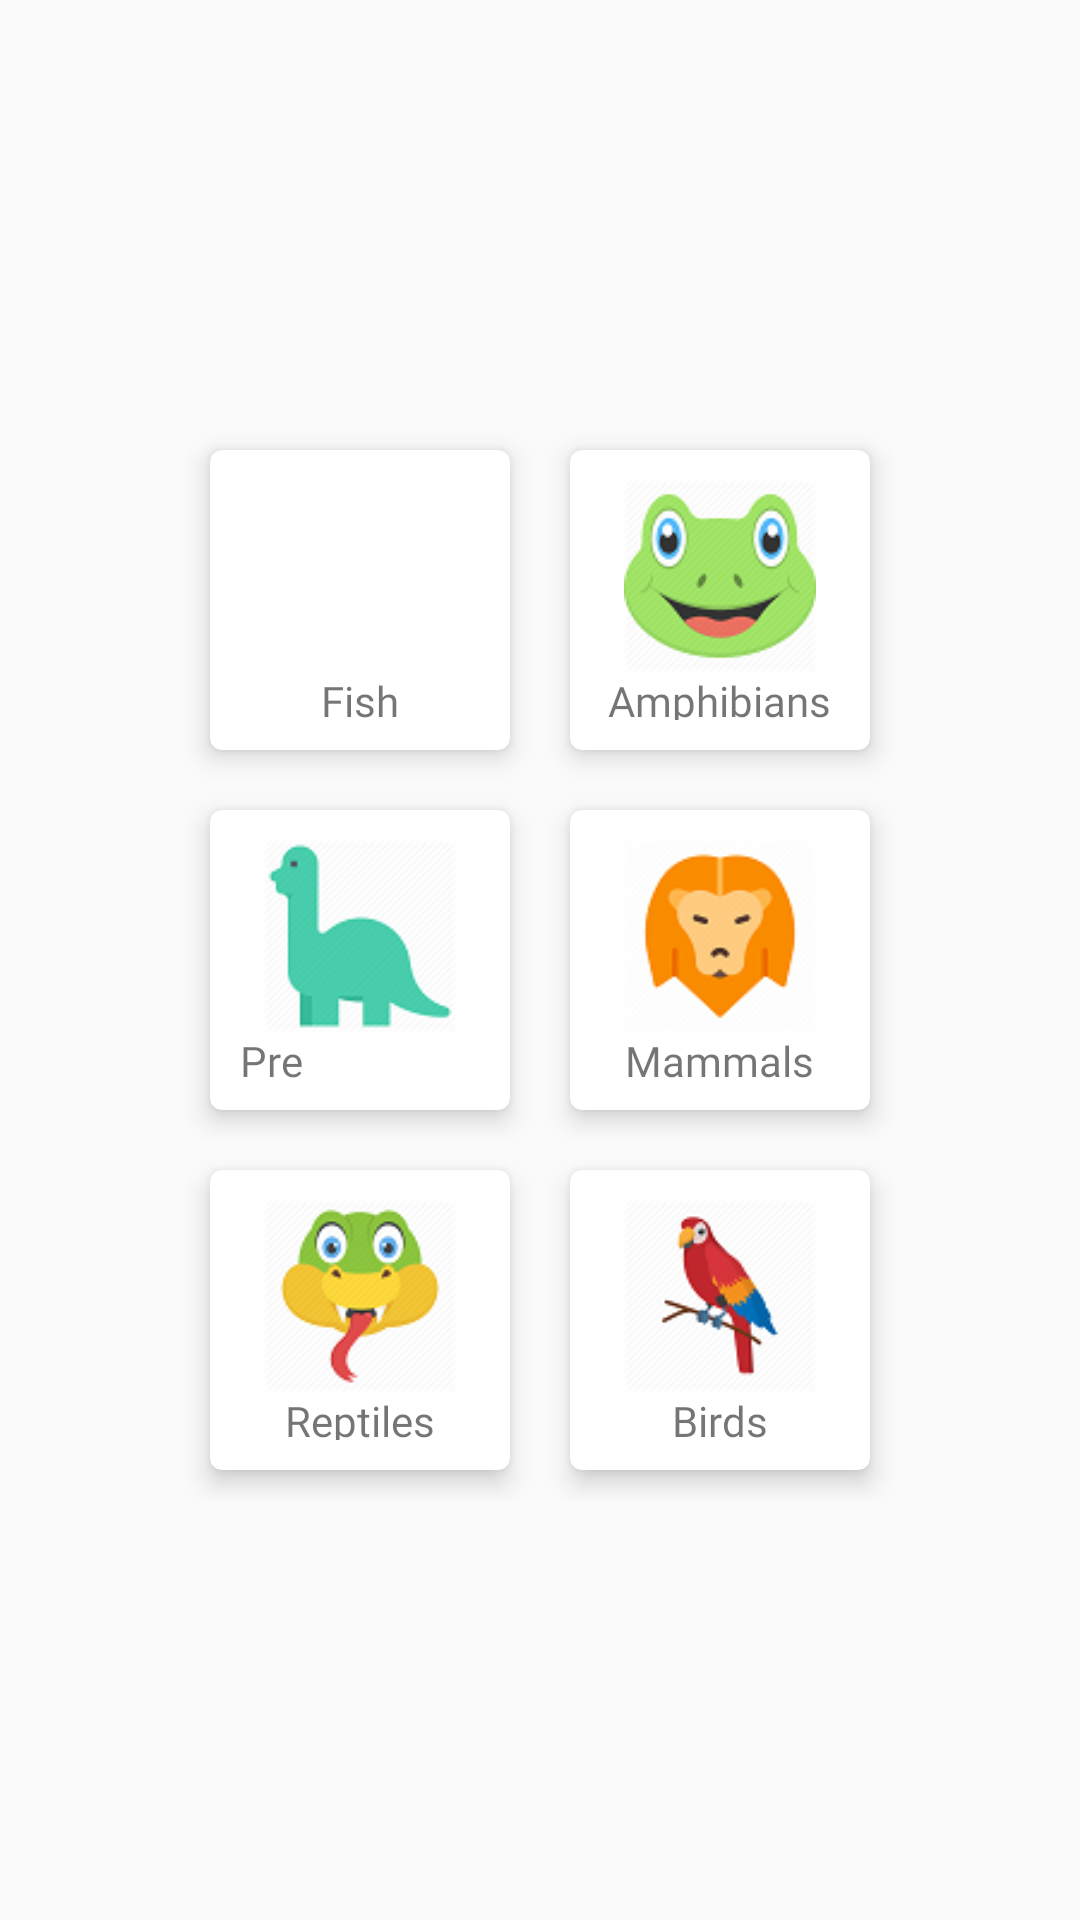

Write the Android layout XML for this screen, with the resource values it uses.
<!-- AndroidManifest.xml: application theme AppTheme -->
<!-- res/layout/activity_vertebrates.xml -->
<?xml version="1.0" encoding="utf-8"?>
<RelativeLayout xmlns:android="http://schemas.android.com/apk/res/android"
    android:layout_width="match_parent"
    android:layout_height="match_parent"
    android:layout_gravity="center"
    android:gravity="center"
    android:id="@+id/main"
    xmlns:card_view="http://schemas.android.com/apk/res-auto"
    >

    <LinearLayout
        android:layout_width="wrap_content"
        android:orientation="horizontal"
        android:gravity="center"
        android:id="@+id/lin1"
        android:layout_height="wrap_content">
        <androidx.cardview.widget.CardView
            android:id="@+id/fish"
            android:onClick="fish"
            android:layout_width="wrap_content"
            android:layout_height="wrap_content"
            card_view:cardCornerRadius="4dp"
            android:layout_margin="10dp"
            card_view:cardElevation="5dp"
            android:clickable="true"
            android:foreground="?android:attr/selectableItemBackground"

            >

            <LinearLayout
                android:layout_width="100dp"
                android:orientation="vertical"
                android:padding="10dp"
                android:layout_height="100dp">

                <ImageView
                    android:layout_width="64dp"
                    android:layout_height="64dp"
                    android:layout_gravity="center"
                    android:src="@drawable/fish"/>

                <TextView
                    android:layout_width="wrap_content"
                    android:layout_gravity="center"
                    android:layout_height="wrap_content"
                    android:fontFamily="@font/halogen"
                    android:text="Fish"
                    />
            </LinearLayout>



        </androidx.cardview.widget.CardView>


        <androidx.cardview.widget.CardView
            android:id="@+id/amphibians"
            android:onClick="amphibians"
            android:layout_width="wrap_content"
            android:layout_height="wrap_content"
            card_view:cardCornerRadius="4dp"
            card_view:cardElevation="5dp"
            android:layout_margin="10dp"
            android:clickable="true"
            android:foreground="?android:attr/selectableItemBackground"

            >

            <LinearLayout
                android:layout_width="100dp"
                android:orientation="vertical"
                android:padding="10dp"
                android:layout_height="100dp">

                <ImageView
                    android:layout_width="64dp"
                    android:layout_height="64dp"
                    android:layout_gravity="center"
                    android:src="@drawable/frog"/>

                <TextView
                    android:layout_width="wrap_content"
                    android:layout_gravity="center"
                    android:layout_height="wrap_content"
                    android:fontFamily="@font/halogen"
                    android:text="Amphibians"
                    />
            </LinearLayout>



        </androidx.cardview.widget.CardView>


    </LinearLayout>














    <LinearLayout
        android:id="@+id/lin2"
        android:layout_width="wrap_content"
        android:orientation="horizontal"
        android:layout_below="@id/lin1"
        android:gravity="center"

        android:layout_height="wrap_content">
        <androidx.cardview.widget.CardView
            android:id="@+id/pre_mammals"
            android:onClick="premam"
            android:layout_width="wrap_content"
            android:layout_height="wrap_content"
            card_view:cardCornerRadius="4dp"
            android:layout_margin="10dp"
            card_view:cardElevation="5dp"
            android:clickable="true"
            android:foreground="?android:attr/selectableItemBackground"

            >

            <LinearLayout
                android:layout_width="100dp"
                android:orientation="vertical"
                android:padding="10dp"
                android:layout_height="100dp">

                <ImageView
                    android:layout_width="64dp"
                    android:layout_height="64dp"
                    android:layout_gravity="center"
                    android:src="@drawable/prem"/>

                <TextView
                    android:layout_width="wrap_content"
                    android:layout_gravity="center"
                    android:layout_height="wrap_content"
                    android:fontFamily="@font/halogen"
                    android:text="Pre Mammals"
                    />
            </LinearLayout>



        </androidx.cardview.widget.CardView>


        <androidx.cardview.widget.CardView
            android:id="@+id/mammals"
            android:onClick="mammals"
            android:layout_width="wrap_content"
            android:layout_height="wrap_content"
            card_view:cardCornerRadius="4dp"
            card_view:cardElevation="5dp"
            android:layout_margin="10dp"
            android:clickable="true"
            android:foreground="?android:attr/selectableItemBackground"

            >

            <LinearLayout
                android:layout_width="100dp"
                android:orientation="vertical"
                android:padding="10dp"
                android:layout_height="100dp">

                <ImageView
                    android:layout_width="64dp"
                    android:layout_height="64dp"
                    android:layout_gravity="center"
                    android:src="@drawable/mam"/>

                <TextView
                    android:layout_width="wrap_content"
                    android:layout_gravity="center"
                    android:layout_height="wrap_content"
                    android:fontFamily="@font/halogen"
                    android:text="Mammals"
                    />
            </LinearLayout>



        </androidx.cardview.widget.CardView>


    </LinearLayout>





    <LinearLayout
        android:id="@+id/lin3"
        android:layout_width="wrap_content"
        android:orientation="horizontal"
        android:layout_below="@id/lin2"
        android:gravity="center"

        android:layout_height="wrap_content">
        <androidx.cardview.widget.CardView
            android:id="@+id/reptiles"
            android:onClick="reptiles"
            android:layout_width="wrap_content"
            android:layout_height="wrap_content"
            card_view:cardCornerRadius="4dp"
            android:layout_margin="10dp"
            card_view:cardElevation="5dp"
            android:clickable="true"
            android:foreground="?android:attr/selectableItemBackground"

            >

            <LinearLayout
                android:layout_width="100dp"
                android:orientation="vertical"
                android:padding="10dp"
                android:layout_height="100dp">

                <ImageView
                    android:layout_width="64dp"
                    android:layout_height="64dp"
                    android:layout_gravity="center"
                    android:src="@drawable/reptile"/>

                <TextView
                    android:layout_width="wrap_content"
                    android:layout_gravity="center"
                    android:layout_height="wrap_content"
                    android:fontFamily="@font/halogen"
                    android:text="Reptiles"
                    />
            </LinearLayout>



        </androidx.cardview.widget.CardView>


        <androidx.cardview.widget.CardView
            android:id="@+id/birds"
            android:onClick="birds"
            android:layout_width="wrap_content"
            android:layout_height="wrap_content"
            card_view:cardCornerRadius="4dp"
            card_view:cardElevation="5dp"
            android:layout_margin="10dp"
            android:clickable="true"
            android:foreground="?android:attr/selectableItemBackground"

            >

            <LinearLayout
                android:layout_width="100dp"
                android:orientation="vertical"
                android:padding="10dp"
                android:layout_height="100dp">

                <ImageView
                    android:layout_width="64dp"
                    android:layout_height="64dp"
                    android:layout_gravity="center"
                    android:src="@drawable/birds"/>

                <TextView
                    android:layout_width="wrap_content"
                    android:layout_gravity="center"
                    android:layout_height="wrap_content"
                    android:fontFamily="@font/halogen"
                    android:text="Birds"
                    />
            </LinearLayout>



        </androidx.cardview.widget.CardView>


    </LinearLayout>













</RelativeLayout>
<!-- resources referenced by this layout -->
<resources>
  <!-- drawable birds: png bitmap (drawable, 5703 bytes) -->
  <!-- drawable frog: png bitmap (drawable, 9212 bytes) -->
  <!-- drawable mam: png bitmap (drawable, 6627 bytes) -->
  <!-- drawable prem: png bitmap (drawable, 5445 bytes) -->
  <!-- drawable reptile: png bitmap (drawable, 7761 bytes) -->
  <style name="AppTheme" parent="Theme.AppCompat.Light.DarkActionBar">
          
          <item name="colorPrimary">@color/colorPrimary</item>
          <item name="colorPrimaryDark">@color/colorPrimaryDark</item>
          <item name="colorAccent">@color/colorAccent</item>
          <item name="android:windowFullscreen">true</item>
          <item name="actionBarStyle">@style/Widget.AppTheme.ActionBar</item>
      </style>
  <color name="colorPrimary">#2196F3</color>
  <color name="colorPrimaryDark">#1976D2</color>
  <color name="colorAccent">#1565C0</color>
  <style name="Widget.AppTheme.ActionBar" parent="Widget.AppCompat.ActionBar.Solid">
          
          <item name="background">@drawable/gradient_1</item>
          <item name="height">60dp</item>
          
          <item name="elevation">6dp</item>
      </style>
</resources>
